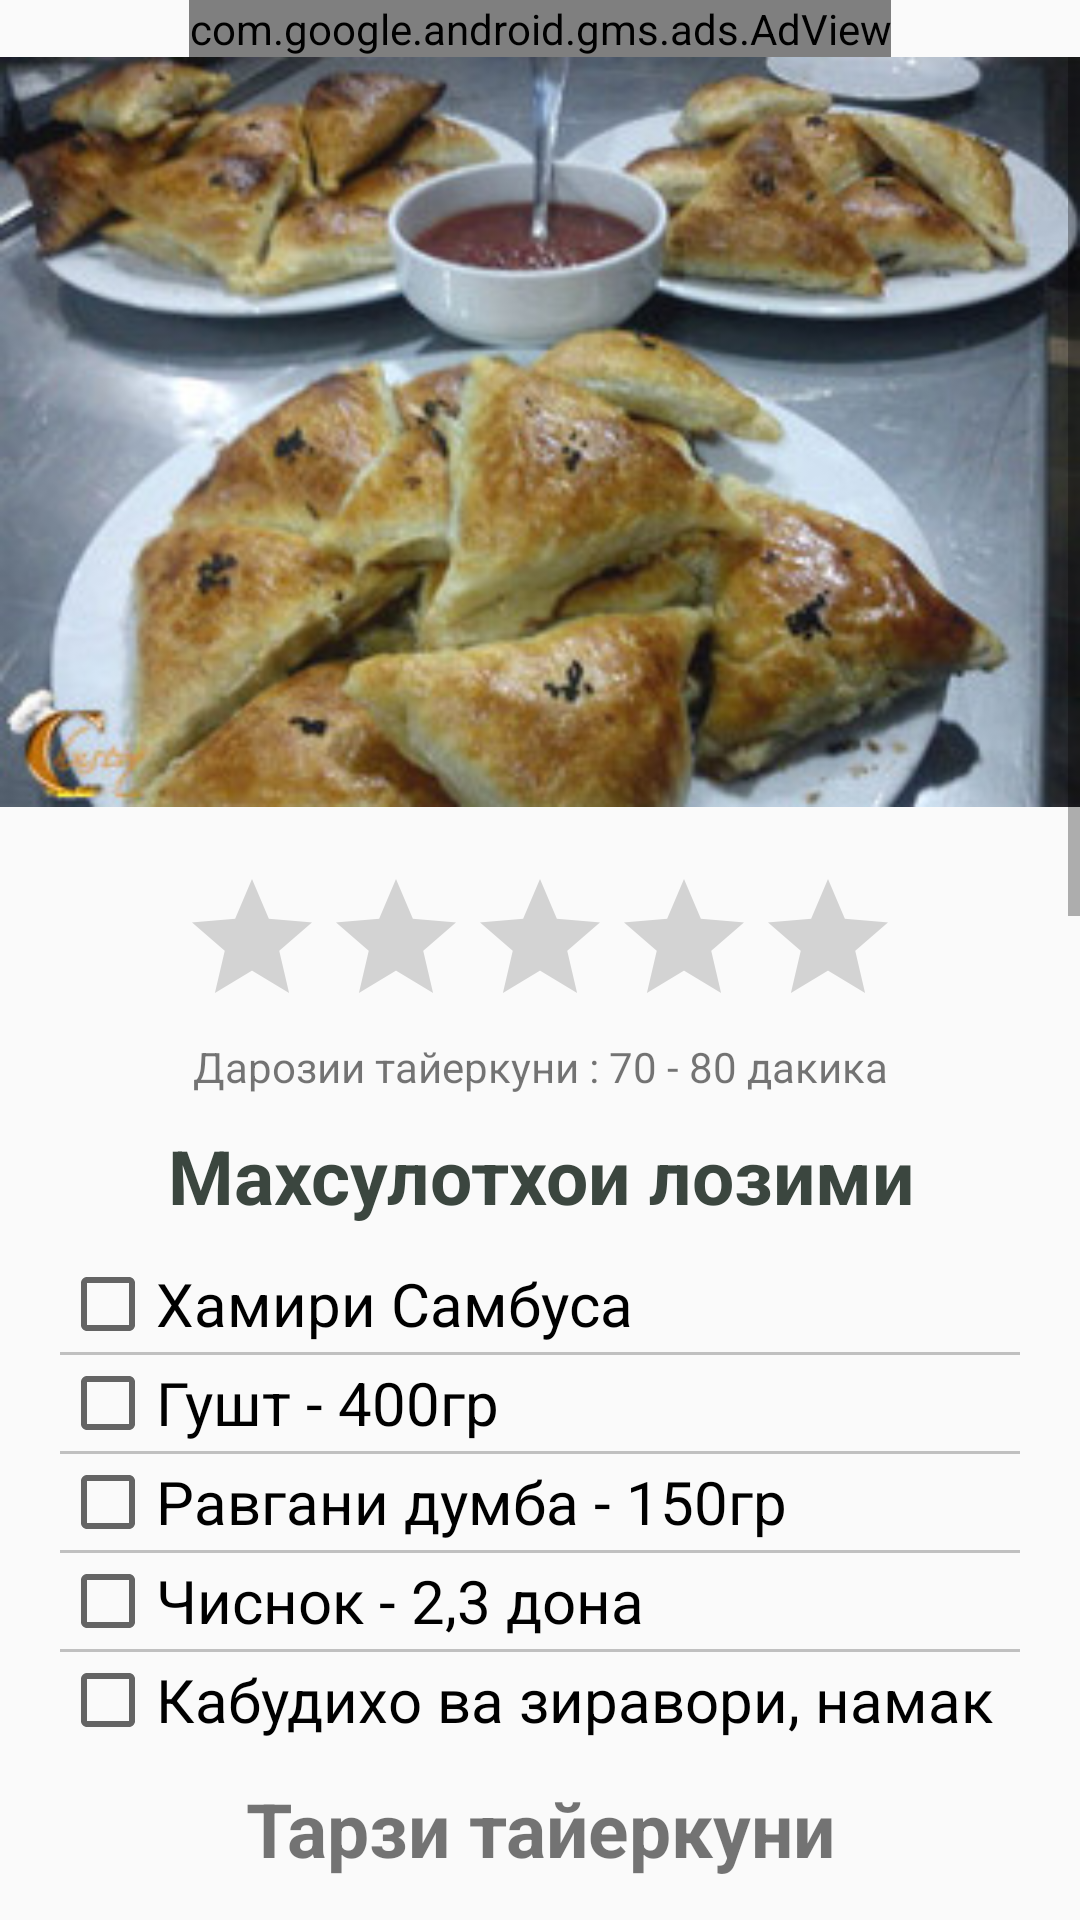

Produce the Android XML layout that renders to this screen, including the resource entries it uses.
<!-- AndroidManifest.xml: application theme AppTheme -->
<!-- res/layout/recipe4_2.xml -->
<?xml version="1.0" encoding="utf-8"?>
<RelativeLayout
    xmlns:android="http://schemas.android.com/apk/res/android"
    xmlns:ads="http://schemas.android.com/apk/res-auto"
    xmlns:app="http://schemas.android.com/apk/res-auto"
    android:layout_width="match_parent"
    android:layout_height="match_parent"
    android:orientation="vertical">

<ScrollView
    android:orientation="vertical"
    android:layout_width="match_parent"
    android:layout_height="match_parent"
    android:layout_below="@+id/adView4_2">

    <LinearLayout
        android:orientation="vertical"
        android:layout_width="match_parent"
        android:layout_height="wrap_content">
    <android.support.design.widget.AppBarLayout
        android:id="@+id/app_bar_menu"
        android:layout_width="match_parent"
        android:layout_height="@dimen/app_bar_height_2"
        android:fitsSystemWindows="true"
        app:layout_behavior="@string/appbar_scrolling_view_behavior"
        android:background="@drawable/varaqi"
        android:theme="@style/AppTheme.NoActionBar">

        <android.support.design.widget.CollapsingToolbarLayout
            android:id="@+id/toolbar_layout"
            android:layout_width="match_parent"
            android:layout_height="match_parent"
            android:fitsSystemWindows="true"
            app:contentScrim="?attr/colorPrimary"
            app:layout_scrollFlags="scroll|exitUntilCollapsed">

            <android.support.v7.widget.Toolbar
                android:id="@+id/toolbar"
                android:layout_width="match_parent"
                android:layout_height="?attr/actionBarSize"
                app:layout_collapseMode="pin"
                app:popupTheme="@style/AppTheme.PopupOverlay" />

        </android.support.design.widget.CollapsingToolbarLayout>
    </android.support.design.widget.AppBarLayout>
    <LinearLayout
        android:layout_width="match_parent"
        android:layout_height="match_parent"
        android:padding="20dp"
        android:orientation="vertical">



        <RatingBar
            android:layout_width="wrap_content"
            android:layout_height="wrap_content"
            android:id="@+id/recipe4_2_rating"
            android:layout_gravity="center_horizontal" />
        <TextView
            android:layout_width="match_parent"
            android:layout_height="wrap_content"
            android:text="Дарозии тайеркуни : 70 - 80 дакика"
            android:textAlignment="center"
            android:id="@+id/recipe4_2_time"
            android:layout_weight="1" />


        <TextView
            android:layout_width="match_parent"
            android:layout_height="wrap_content"
            android:textSize="25dp"
            android:textStyle="bold"
            android:textAlignment="center"
            android:text="Махсулотхои лозими"
            android:textColor="#3B463F"
            android:paddingBottom="10dp"
            android:paddingTop="10dp"/>
        <CheckBox
            android:layout_width="wrap_content"
            android:layout_height="wrap_content"
            android:id="@+id/recipe4_2_check1"
            android:textSize="20dp"
            android:text="Хамири Самбуса"/>

        <View
            android:layout_width="fill_parent"
            android:layout_height="1dp"
            android:background="#c0c0c0"/>
        <CheckBox
            android:layout_width="wrap_content"
            android:layout_height="wrap_content"
            android:id="@+id/recipe4_2_check2"
            android:textSize="20dp"
            android:text="Гушт - 400гр"  />
        <View
            android:layout_width="fill_parent"
            android:layout_height="1dp"
            android:background="#c0c0c0"/>
        <CheckBox
            android:layout_width="wrap_content"
            android:layout_height="wrap_content"
            android:id="@+id/recipe4_2_check3"
            android:textSize="20dp"
            android:text="Равгани думба - 150гр"/>

        <View
            android:layout_width="fill_parent"
            android:layout_height="1dp"
            android:background="#c0c0c0"/>
        <CheckBox
            android:layout_width="wrap_content"
            android:layout_height="wrap_content"
            android:id="@+id/recipe4_2_check9"
            android:textSize="20dp"
            android:text="Чиснок - 2,3 дона"/>

        <View
            android:layout_width="fill_parent"
            android:layout_height="1dp"
            android:background="#c0c0c0"/>
        <CheckBox
            android:layout_width="wrap_content"
            android:layout_height="wrap_content"
            android:id="@+id/recipe4_2_check10"
            android:textSize="20dp"
            android:text="Кабудихо ва зиравори, намак"/>

        <TextView
            android:layout_width="match_parent"
            android:layout_height="wrap_content"
            android:textAlignment="center"
            android:text="Тарзи тайеркуни"
            android:textSize="25dp"
            android:textStyle="bold"
            android:paddingBottom="10dp"
            android:paddingTop="10dp"/>
        <TextView
            android:layout_width="match_parent"
            android:layout_height="wrap_content"
            android:textSize="20dp"
            android:text="@string/recipe4_2_1"/>


        <Button
            android:layout_width="wrap_content"
            android:layout_height="wrap_content"
            android:text="Самбусахоро андохтам, вактро муайян кунед"
            android:id="@+id/recipe4_2_but_1"
            android:layout_gravity="center_horizontal" />

        <TextView
            android:layout_width="match_parent"
            android:layout_height="wrap_content"
            android:textSize="25dp"
            android:padding="10dp"
            android:textAlignment="center"
            android:textStyle="bold"
            android:text="@string/recipe4_2_2"/>
        <ImageView
            android:layout_width="match_parent"
            android:layout_height="wrap_content"
            android:padding="5dp"
            android:adjustViewBounds="true"
            android:src="@drawable/varaqi"/>
    </LinearLayout>
    </LinearLayout>
</ScrollView>
    <com.google.android.gms.ads.AdView
        android:id="@+id/adView4_2"
        android:layout_width="wrap_content"
        android:layout_height="wrap_content"
        android:layout_centerHorizontal="true"
        android:layout_alignParentTop="true"
        android:layout_gravity="center"
        ads:adSize="BANNER"
        ads:adUnitId="@string/banner_ad_unit_id">
    </com.google.android.gms.ads.AdView>

    </RelativeLayout>
<!-- resources referenced by this layout -->
<resources>
  <dimen name="app_bar_height_2">250dp</dimen>
  <!-- drawable varaqi: jpg bitmap (drawable, 30738 bytes) -->
  <string name="banner_ad_unit_id">ca-app-pub-8967799784519571/7808024842</string>
  <string name="recipe4_2_1">\t1.\tПиёз, гушт ва равгани думбаро ба шаклхои 1х1 реза карда каме намак ва зираворихоро меандозед.\n\t2.\t Хамири дам гирифтаро ба кисмхои майда таксим карда боз мекунед.\n\t3.\t Ба хар як кисм омехтаи тайёр кардаро меандозед ва бо шакли секунча мепушонед. \n\t4.\t Хамаи самбусахоро ба лист гузошта ба болояш тухм ва седонахоро резта ба муддати 20-25 дакика дар гармии 180-200 пухта мегиред</string>
  <string name="recipe4_2_2">Иштихои том!</string>
  <style name="AppTheme.NoActionBar">
          <item name="windowActionBar">false</item>
          <item name="windowNoTitle">true</item>
      </style>
  <style name="AppTheme.PopupOverlay" parent="ThemeOverlay.AppCompat.Light" />
  <style name="AppTheme" parent="Theme.AppCompat.Light.DarkActionBar">
          
          <item name="colorPrimary">@color/colorPrimary</item>
          <item name="colorPrimaryDark">@color/colorPrimaryDark</item>
          <item name="colorAccent">@color/colorAccent</item>
      </style>
  <color name="colorPrimary">#4CAF50</color>
  <color name="colorPrimaryDark">#2E7D32</color>
  <color name="colorAccent">#4CAF50</color>
</resources>
